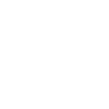
t = 0.00 s
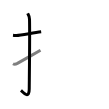
t = 2.50 s
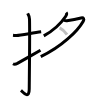
t = 5.25 s
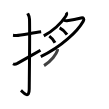
t = 7.75 s
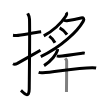
t = 10.50 s
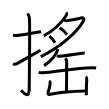
t = 13.00 s

The animated SVG that drew these frames (rendered in a browser with its animation timeline set to each time). Animation: 13 SMIL elements (animate=13); one cycle of 13.00 s.

<svg width="109px" height="109px" viewBox="0 0 px 109px" xmlns="http://www.w3.org/2000/svg" xmlns:xlink="http://www.w3.org/1999/xlink" xml:space="preserve" version="1.1"  baseProfile="full">
<path d="M13,35.25c2.08,0.25,1.25,0.25,3.5,0.25c4.26,0,15.5-2.5,24.67-3.67" style="fill:none;stroke:black;stroke-width:3;opacity:0">
  <animate attributeType="CSS" attributeName="opacity" from="0" to="1" begin="0s" dur="1s" repeatCount="0" fill="freeze" />
</path>
<path d="M27.63,13.33c0.52,0.98,1.79,2.67,1.88,5.92c0.43,15.62-0.27,64.55-0.27,69.86c0,10.88-6.66,2.68-8.27,1.34" style="fill:none;stroke:black;stroke-width:3;opacity:0">
  <animate attributeType="CSS" attributeName="opacity" from="0" to="1" begin="1s" dur="1s" repeatCount="0" fill="freeze" />
</path>
<path d="M13,63.71c1.67,0.96,2.74,0.52,4.42-0.3c0.98-0.49,18.91-10.82,23.08-13.16" style="fill:none;stroke:black;stroke-width:3;opacity:0">
  <animate attributeType="CSS" attributeName="opacity" from="0" to="1" begin="2s" dur="1s" repeatCount="0" fill="freeze" />
</path>
<path d="M66.14,12.5c0.85,0.86,0.22,2.84-0.55,3.97C61.78,22.08,54.5,30,43.78,35.82" style="fill:none;stroke:black;stroke-width:3;opacity:0">
  <animate attributeType="CSS" attributeName="opacity" from="0" to="1" begin="3s" dur="1s" repeatCount="0" fill="freeze" />
</path>
<path d="M63.69,20.1c1.33,0.49,1.35,0.84,3.26,0.61c3.8-0.46,11.11-1.87,14.13-2.7c2.42-0.66,3.48,0.91,2.19,3.17c-5.59,9.85-21.78,25.73-42.5,35.4" style="fill:none;stroke:black;stroke-width:3;opacity:0">
  <animate attributeType="CSS" attributeName="opacity" from="0" to="1" begin="4s" dur="1s" repeatCount="0" fill="freeze" />
</path>
<path d="M59.63,27.93c1.06,0.52,5.28,3.6,7.4,6.69" style="fill:none;stroke:black;stroke-width:3;opacity:0">
  <animate attributeType="CSS" attributeName="opacity" from="0" to="1" begin="5s" dur="1s" repeatCount="0" fill="freeze" />
</path>
<path d="M49.28,36.14c1.18,0.88,4.73,4.6,5.72,6.57" style="fill:none;stroke:black;stroke-width:3;opacity:0">
  <animate attributeType="CSS" attributeName="opacity" from="0" to="1" begin="6s" dur="1s" repeatCount="0" fill="freeze" />
</path>
<path d="M57.44,49.14c0.04,0.39,0.08,1-0.08,1.56c-0.91,3.29-6.14,10.5-13.3,14.91" style="fill:none;stroke:black;stroke-width:3;opacity:0">
  <animate attributeType="CSS" attributeName="opacity" from="0" to="1" begin="7s" dur="1s" repeatCount="0" fill="freeze" />
</path>
<path d="M56.87,55.94c0.67,0.24,1.89,0.29,2.56,0.24c8.18-0.65,15.61-2.21,22.96-3.04c1.1-0.12,1.78,0.11,2.33,0.23" style="fill:none;stroke:black;stroke-width:3;opacity:0">
  <animate attributeType="CSS" attributeName="opacity" from="0" to="1" begin="8s" dur="1s" repeatCount="0" fill="freeze" />
</path>
<path d="M38.63,72.39c1.08,0.34,3.06,0.39,4.13,0.34c11.22-0.56,33.21-4.94,49.59-5.07c1.8-0.01,2.88,0.16,3.77,0.33" style="fill:none;stroke:black;stroke-width:3;opacity:0">
  <animate attributeType="CSS" attributeName="opacity" from="0" to="1" begin="9s" dur="1s" repeatCount="0" fill="freeze" />
</path>
<path d="M65.22,58.38c0.67,0.85,1.43,1.47,1.43,2.65c0,4.12-0.07,27.38-0.18,30.86" style="fill:none;stroke:black;stroke-width:3;opacity:0">
  <animate attributeType="CSS" attributeName="opacity" from="0" to="1" begin="10s" dur="1s" repeatCount="0" fill="freeze" />
</path>
<path d="M49.1,81c0.54,0.28,1.1,1.46,1.08,2.03c-0.18,3.47-0.93,5.47-2,9.03c-0.37,1.23-0.26,2.57,1.07,2.34c12.01-2.14,29.41-3.15,36.16-3.3" style="fill:none;stroke:black;stroke-width:3;opacity:0">
  <animate attributeType="CSS" attributeName="opacity" from="0" to="1" begin="11s" dur="1s" repeatCount="0" fill="freeze" />
</path>
<path d="M85.67,76.92c0.54,0.28,1.11,2.08,1.08,2.65c-0.24,3.68-0.45,8.18-0.45,15.57" style="fill:none;stroke:black;stroke-width:3;opacity:0">
  <animate attributeType="CSS" attributeName="opacity" from="0" to="1" begin="12s" dur="1s" repeatCount="0" fill="freeze" />
</path>
</svg>
